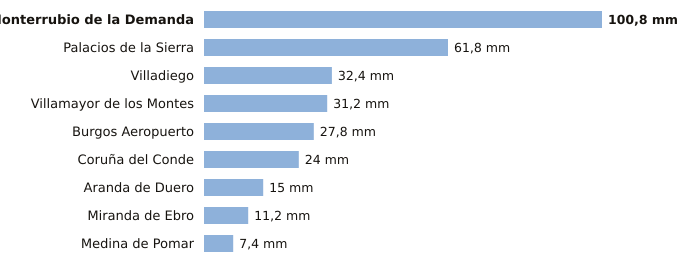

The file beside this chart, header and first rows:
estacion, provincia, indicativo, mm_6_dias_anteriores, mm_hoy, mm_7_dias, horas_de_hoy
Monterrubio de la Demanda, Burgos, 2302N, 100.8, 0.0, 100.8, 3
Palacios de la Sierra, Burgos, 2298, 61.8, 0.0, 61.8, 3
Villadiego, Burgos, 2285B, 32.4, 0.0, 32.4, 3
Villamayor de los Montes, Burgos, 2311Y, 31.2, 0.0, 31.2, 3
Burgos Aeropuerto, Burgos, 2331, 27.8, 0.0, 27.8, 3
Coruña del Conde, Burgos, 2106B, 24.0, 0.0, 24.0, 2
Aranda de Duero, Burgos, 2117D, 15.0, 0.0, 15.0, 3
Miranda de Ebro, Burgos, 9069C, 11.2, 0.0, 11.2, 2
Medina de Pomar, Burgos, 9051, 7.4, 0.0, 7.4, 3
